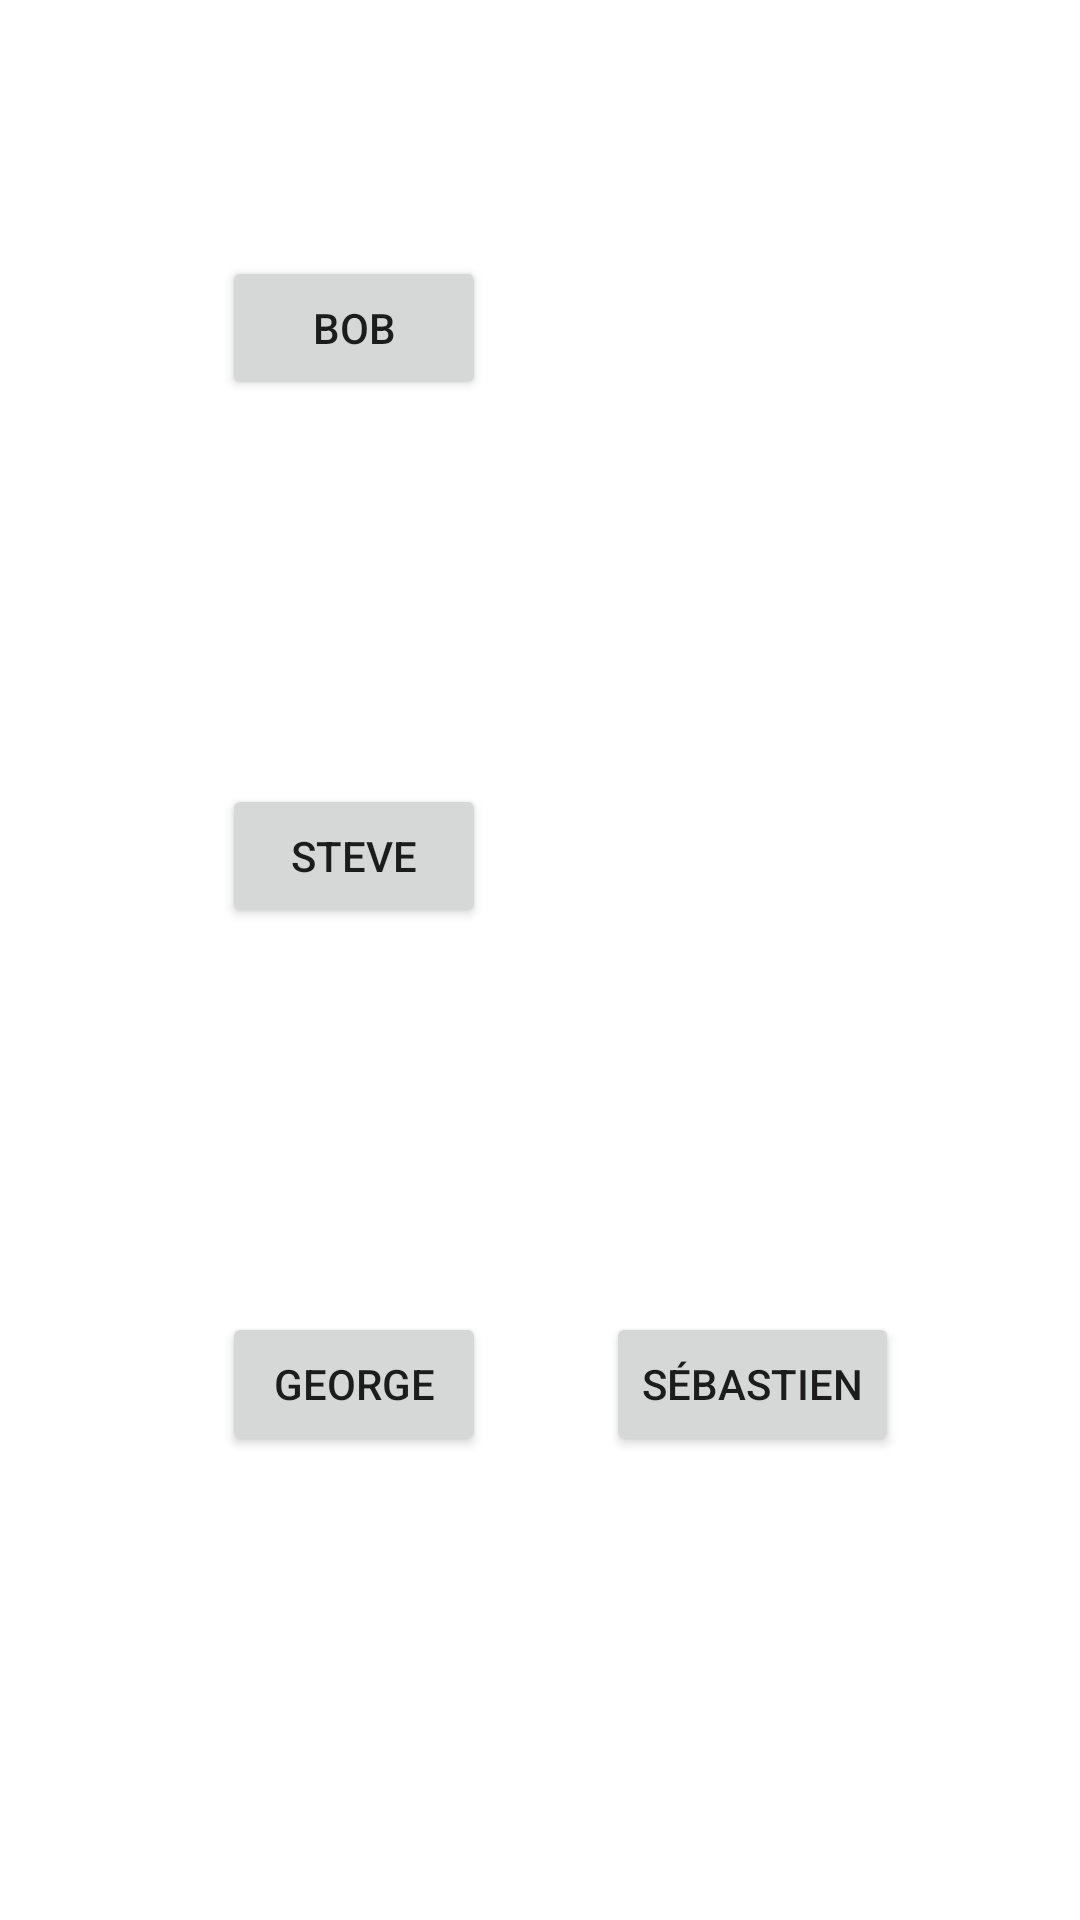

The Android layout XML behind this screen, and the referenced resources:
<!-- AndroidManifest.xml: application theme Theme.MobLayout2 -->
<!-- res/layout/no4_constraintlayout.xml -->
<?xml version="1.0" encoding="utf-8"?>
<androidx.constraintlayout.widget.ConstraintLayout xmlns:android="http://schemas.android.com/apk/res/android"
    xmlns:app="http://schemas.android.com/apk/res-auto"
    xmlns:tools="http://schemas.android.com/tools"
    android:layout_width="match_parent"
    android:layout_height="match_parent">

    <Button
        android:id="@+id/btn_1"
        android:layout_width="wrap_content"
        android:layout_height="wrap_content"
        android:text="@string/btn_1"
        app:layout_constraintBottom_toBottomOf="parent"
        app:layout_constraintEnd_toEndOf="parent"
        app:layout_constraintHorizontal_bias="0.0"
        app:layout_constraintStart_toStartOf="@+id/guideline2"
        app:layout_constraintTop_toTopOf="parent"
        app:layout_constraintVertical_bias="0.144" />

    <androidx.constraintlayout.widget.Guideline
        android:id="@+id/guideline2"
        android:layout_width="wrap_content"
        android:layout_height="wrap_content"
        android:orientation="vertical"
        app:layout_constraintGuide_begin="74dp" />

    <Button
        android:id="@+id/btn_2"
        android:layout_width="wrap_content"
        android:layout_height="wrap_content"
        android:layout_marginTop="128dp"
        android:text="@string/btn_2"
        app:layout_constraintStart_toStartOf="@+id/guideline2"
        app:layout_constraintTop_toBottomOf="@+id/btn_1" />

    <Button
        android:id="@+id/button3"
        android:layout_width="wrap_content"
        android:layout_height="wrap_content"
        android:layout_marginTop="128dp"
        android:text="@string/btn_3"
        app:layout_constraintStart_toStartOf="@+id/guideline2"
        app:layout_constraintTop_toBottomOf="@+id/btn_2" />

    <Button
        android:id="@+id/button4"
        android:layout_width="wrap_content"
        android:layout_height="wrap_content"
        android:layout_marginStart="40dp"
        android:text="@string/btn_4"
        app:layout_constraintStart_toEndOf="@+id/button3"
        app:layout_constraintTop_toTopOf="@+id/button3" />

</androidx.constraintlayout.widget.ConstraintLayout>
<!-- resources referenced by this layout -->
<resources>
  <string name="btn_1">Bob</string>
  <string name="btn_2">Steve</string>
  <string name="btn_3">George</string>
  <string name="btn_4">Sébastien</string>
  <style name="Theme.MobLayout2" parent="Theme.MaterialComponents.DayNight.DarkActionBar">
          
          <item name="colorPrimary">@color/purple_500</item>
          <item name="colorPrimaryVariant">@color/purple_700</item>
          <item name="colorOnPrimary">@color/white</item>
          
          <item name="colorSecondary">@color/teal_200</item>
          <item name="colorSecondaryVariant">@color/teal_700</item>
          <item name="colorOnSecondary">@color/black</item>
          
          <item name="android:statusBarColor" tools:targetApi="l">?attr/colorPrimaryVariant</item>
          
      </style>
  <!-- not gathered from this repository: default colours our renderer supplied (Android Studio template values) -->
  <color name="purple_500">#FF6200EE</color>
  <color name="purple_700">#FF3700B3</color>
  <color name="teal_200">#FF03DAC5</color>
  <color name="teal_700">#FF018786</color>
  <color name="black">#FF000000</color>
  <color name="white">#FFFFFFFF</color>
</resources>
